14-way image classification set "CitrusLeafPathology-14-Aug" from GitHub (Aurelia-Maris-Crystalthrone/YouKang); label vocabulary: anthracnose, bacterial blight, black spot, citrus canker, citrus mite, curl leaf, curl virus, deficiency leaf, dry leaf, greening, healthy, melanose, sooty mould, spider mite.

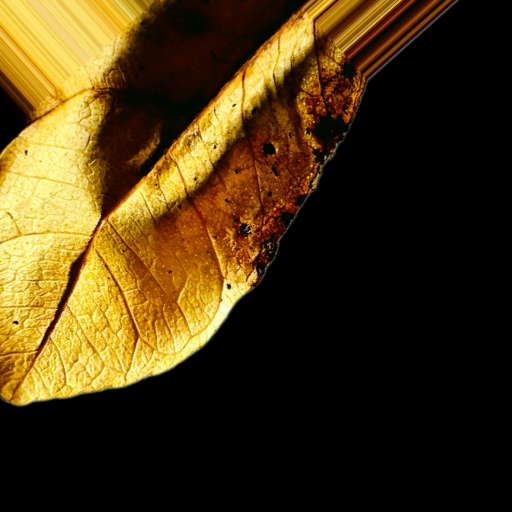
Label: dry leaf

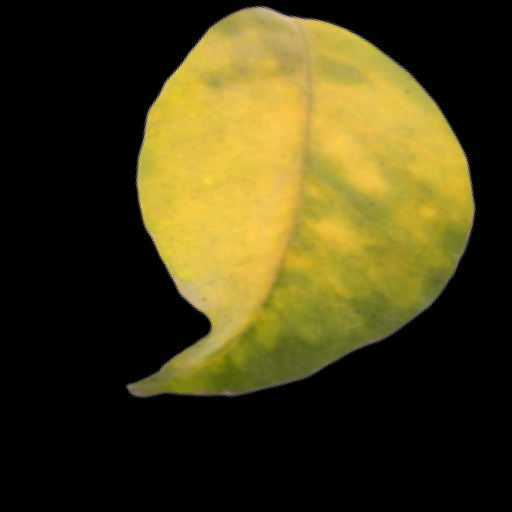
Label: greening

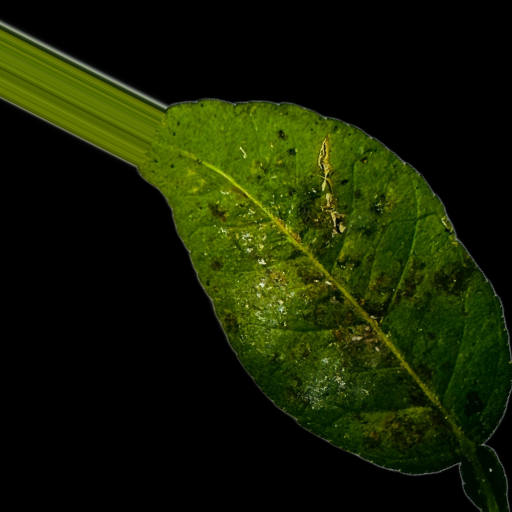
Label: bacterial blight

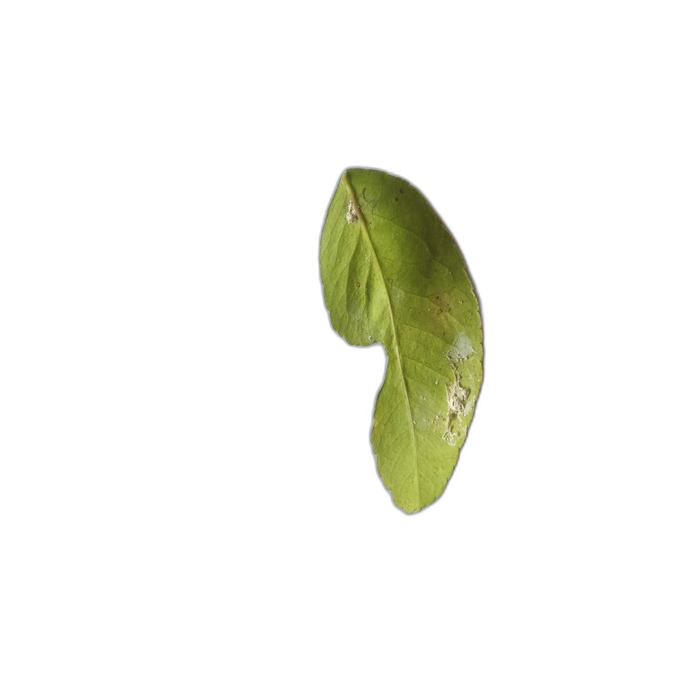
Label: sooty mould

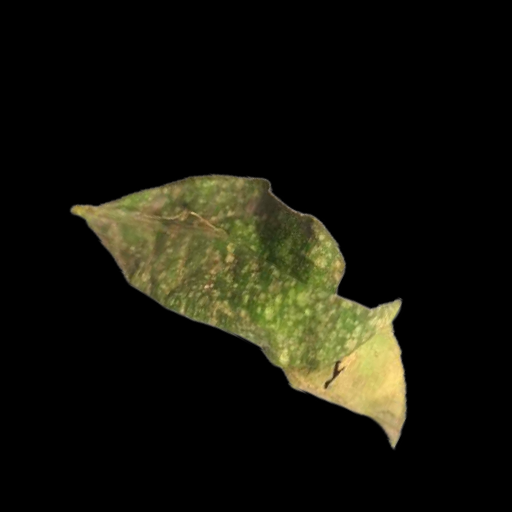
Label: citrus mite

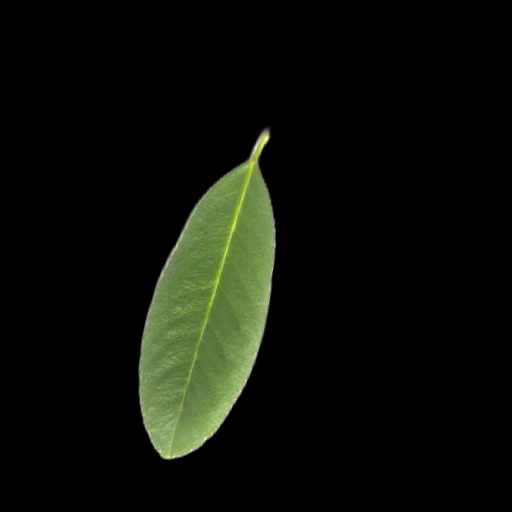
Label: healthy
